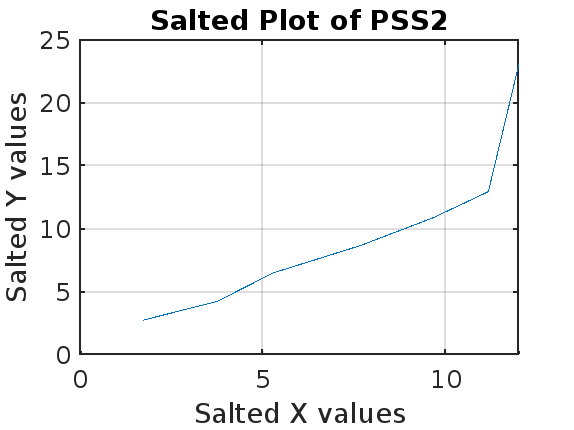

Data behind this chart, as committed beside it:
1.7094, 2.7513
3.755, 4.255
5.276, 6.506
7.68, 8.699
9.655, 10.89
11.16, 12.96
12.12, 24.55
48.5, 96.14
193, 384.1
768.3, 1536
3073, 6145
12288, 24576
